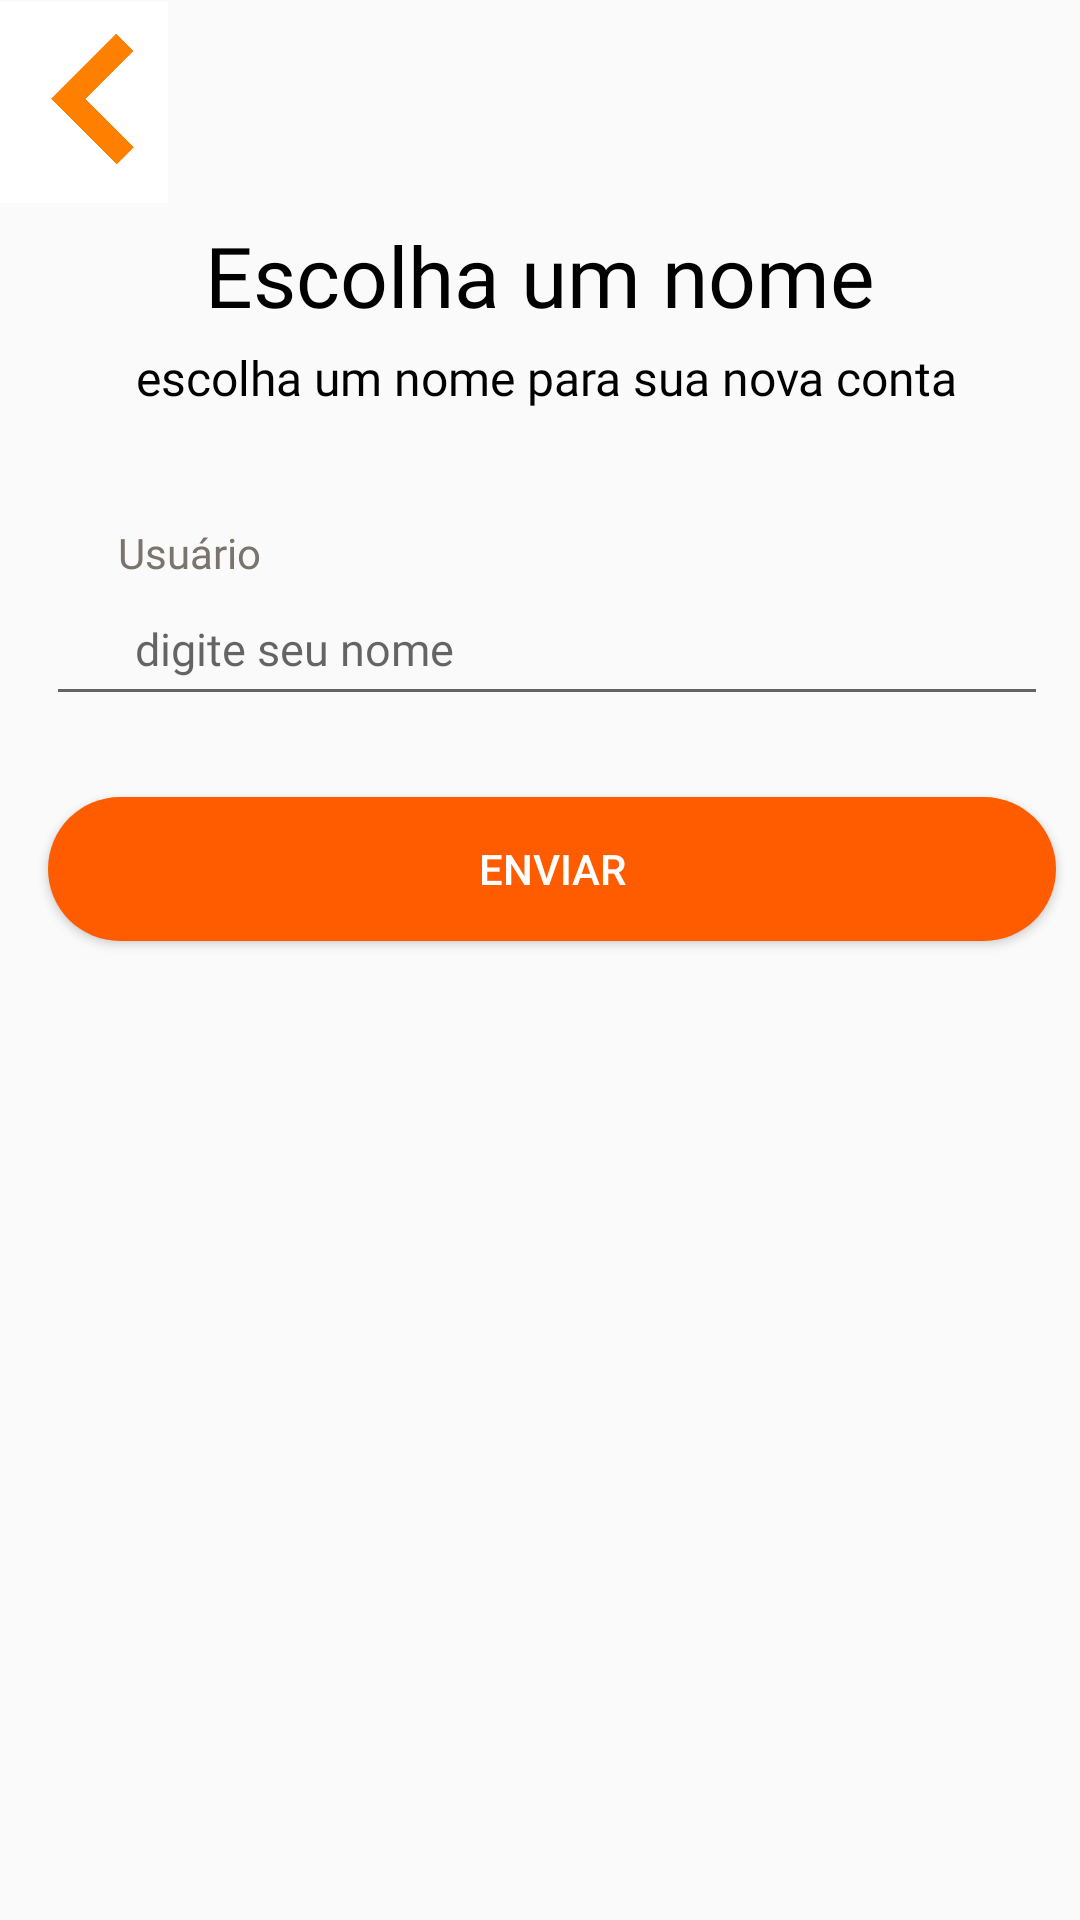

Here is an Android app screen rendered from its layout file. Give the layout XML and the strings, colors and styles it references.
<!-- AndroidManifest.xml: application theme TelasProjete -->
<!-- res/layout/tela_nome_mec.xml -->
<?xml version="1.0" encoding="utf-8"?>

<androidx.constraintlayout.widget.ConstraintLayout xmlns:android="http://schemas.android.com/apk/res/android"
    xmlns:app="http://schemas.android.com/apk/res-auto"
    xmlns:tools="http://schemas.android.com/tools"
    android:layout_width="match_parent"
    android:layout_height="match_parent"
    >


    <TextView
        android:layout_width="wrap_content"
        android:layout_height="wrap_content"
        android:fontFamily="@font/interextrabold"
        android:text="Escolha um nome"
        android:textColor="@color/black"
        android:textSize="28dp"
        app:layout_constraintBottom_toBottomOf="parent"
        app:layout_constraintEnd_toEndOf="parent"
        app:layout_constraintStart_toStartOf="parent"
        app:layout_constraintTop_toTopOf="parent"
        app:layout_constraintVertical_bias="0.121" />

    <ImageButton
        android:id="@+id/btnvoltar"
        android:layout_width="56dp"
        android:layout_height="67dp"
        android:background="@color/white"
        android:contentDescription="Icone Lista"
        android:paddingTop="5dp"
        android:scaleType="fitCenter"
        android:src="@drawable/setalaranja"
        app:layout_constraintBottom_toBottomOf="parent"
        app:layout_constraintEnd_toEndOf="parent"
        app:layout_constraintHorizontal_bias="0.0"
        app:layout_constraintStart_toStartOf="parent"
        app:layout_constraintTop_toTopOf="parent"
        app:layout_constraintVertical_bias="0.001" />


    <TextView
        android:layout_width="wrap_content"
        android:layout_height="wrap_content"
        android:fontFamily="@font/interextrabold"
        android:text="escolha um nome para sua nova conta"
        android:textColor="@color/black"
        android:textSize="16dp"
        app:layout_constraintBottom_toBottomOf="parent"
        app:layout_constraintEnd_toEndOf="parent"
        app:layout_constraintHorizontal_bias="0.526"
        app:layout_constraintStart_toStartOf="parent"
        app:layout_constraintTop_toTopOf="parent"
        app:layout_constraintVertical_bias="0.186" />

    <EditText
        android:id="@+id/edit_nome"
        android:layout_width="334dp"
        android:layout_height="48dp"
        android:ems="10"
        android:hint="       digite seu nome"
        android:textSize="15sp"
        android:fontFamily="@font/intermedium"
        android:inputType="textEmailAddress"
        app:layout_constraintBottom_toBottomOf="parent"
        app:layout_constraintEnd_toEndOf="parent"
        app:layout_constraintHorizontal_bias="0.584"
        app:layout_constraintStart_toStartOf="parent"
        app:layout_constraintTop_toTopOf="parent"
        app:layout_constraintVertical_bias="0.322" />

    <TextView
        android:layout_width="wrap_content"
        android:layout_height="wrap_content"
        android:fontFamily="@font/interextrabold"
        android:text="Usuário"
        android:textColor="@color/cinzinha"
        android:textSize="14sp"
        app:layout_constraintBottom_toBottomOf="parent"
        app:layout_constraintEnd_toEndOf="parent"
        app:layout_constraintHorizontal_bias="0.126"
        app:layout_constraintStart_toStartOf="parent"
        app:layout_constraintTop_toTopOf="parent"
        app:layout_constraintVertical_bias="0.281" />

    <Button
        android:id="@+id/btnenviar"
        android:layout_width="wrap_content"
        android:layout_height="wrap_content"
        android:background="@drawable/retanguloredondolaranja"
        android:text="                                           Enviar                                           "
        android:textColor="@color/white"
        app:layout_constraintBottom_toBottomOf="parent"
        app:layout_constraintEnd_toEndOf="parent"
        app:layout_constraintHorizontal_bias="0.671"
        app:layout_constraintStart_toStartOf="parent"
        app:layout_constraintTop_toTopOf="parent"
        app:layout_constraintVertical_bias="0.449" />


</androidx.constraintlayout.widget.ConstraintLayout>
<!-- resources referenced by this layout -->
<resources>
  <color name="black">#FF000000</color>
  <color name="cinzinha">#FF7A746C</color>
  <color name="white">#FFFFFFFF</color>
  <!-- drawable retanguloredondolaranja (drawable) -->
  <shape xmlns:android="http://schemas.android.com/apk/res/android"
      android:shape="rectangle">
      <solid android:color="#ff5c00" />
      <corners android:radius="100dp"/>
  </shape>
  <!-- drawable setalaranja: png bitmap (drawable, 5877 bytes) -->
  <style name="TelasProjete" parent="Theme.AppCompat.Light.DarkActionBar">
          
          <item name="colorPrimary">@color/black</item>
          <item name="colorPrimaryDark">@color/quase_black</item>
          <item name="colorAccent">@color/laranja_primario</item>
      </style>
  <color name="quase_black">#FF150D0A</color>
  <color name="laranja_primario">#FFFF5C00</color>
</resources>
